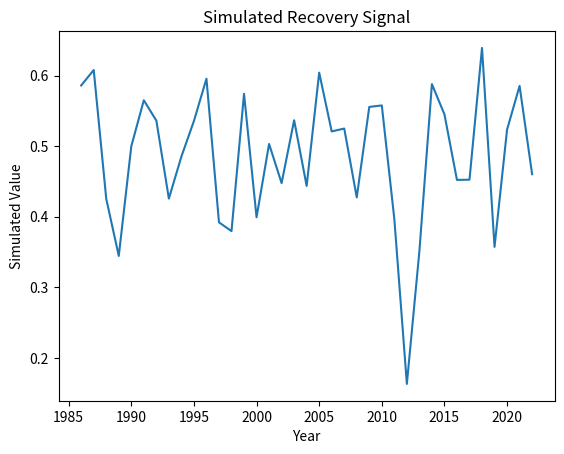

Here is the Python script that generated this plot:
"""
Script: post_disturbance_dynamics_03.py
Author: Lisa
Description: Placeholder for EO-based forest recovery analysis on topic: post_disturbance_dynamics
"""

import numpy as np
import pandas as pd
import matplotlib.pyplot as plt

def run_post_disturbance_dynamics():
    years = np.arange(1986, 2023)
    values = np.random.normal(loc=0.5, scale=0.1, size=len(years))
    trend = np.polyfit(years, values, 1)
    print(f"Simulated trend slope: {trend[0]:.4f}")
    plt.plot(years, values)
    plt.title('Simulated Recovery Signal')
    plt.xlabel('Year')
    plt.ylabel('Simulated Value')
    plt.savefig(f'output_plot_%s_%02d.png')


if __name__ == "__main__":
    run_post_disturbance_dynamics()
